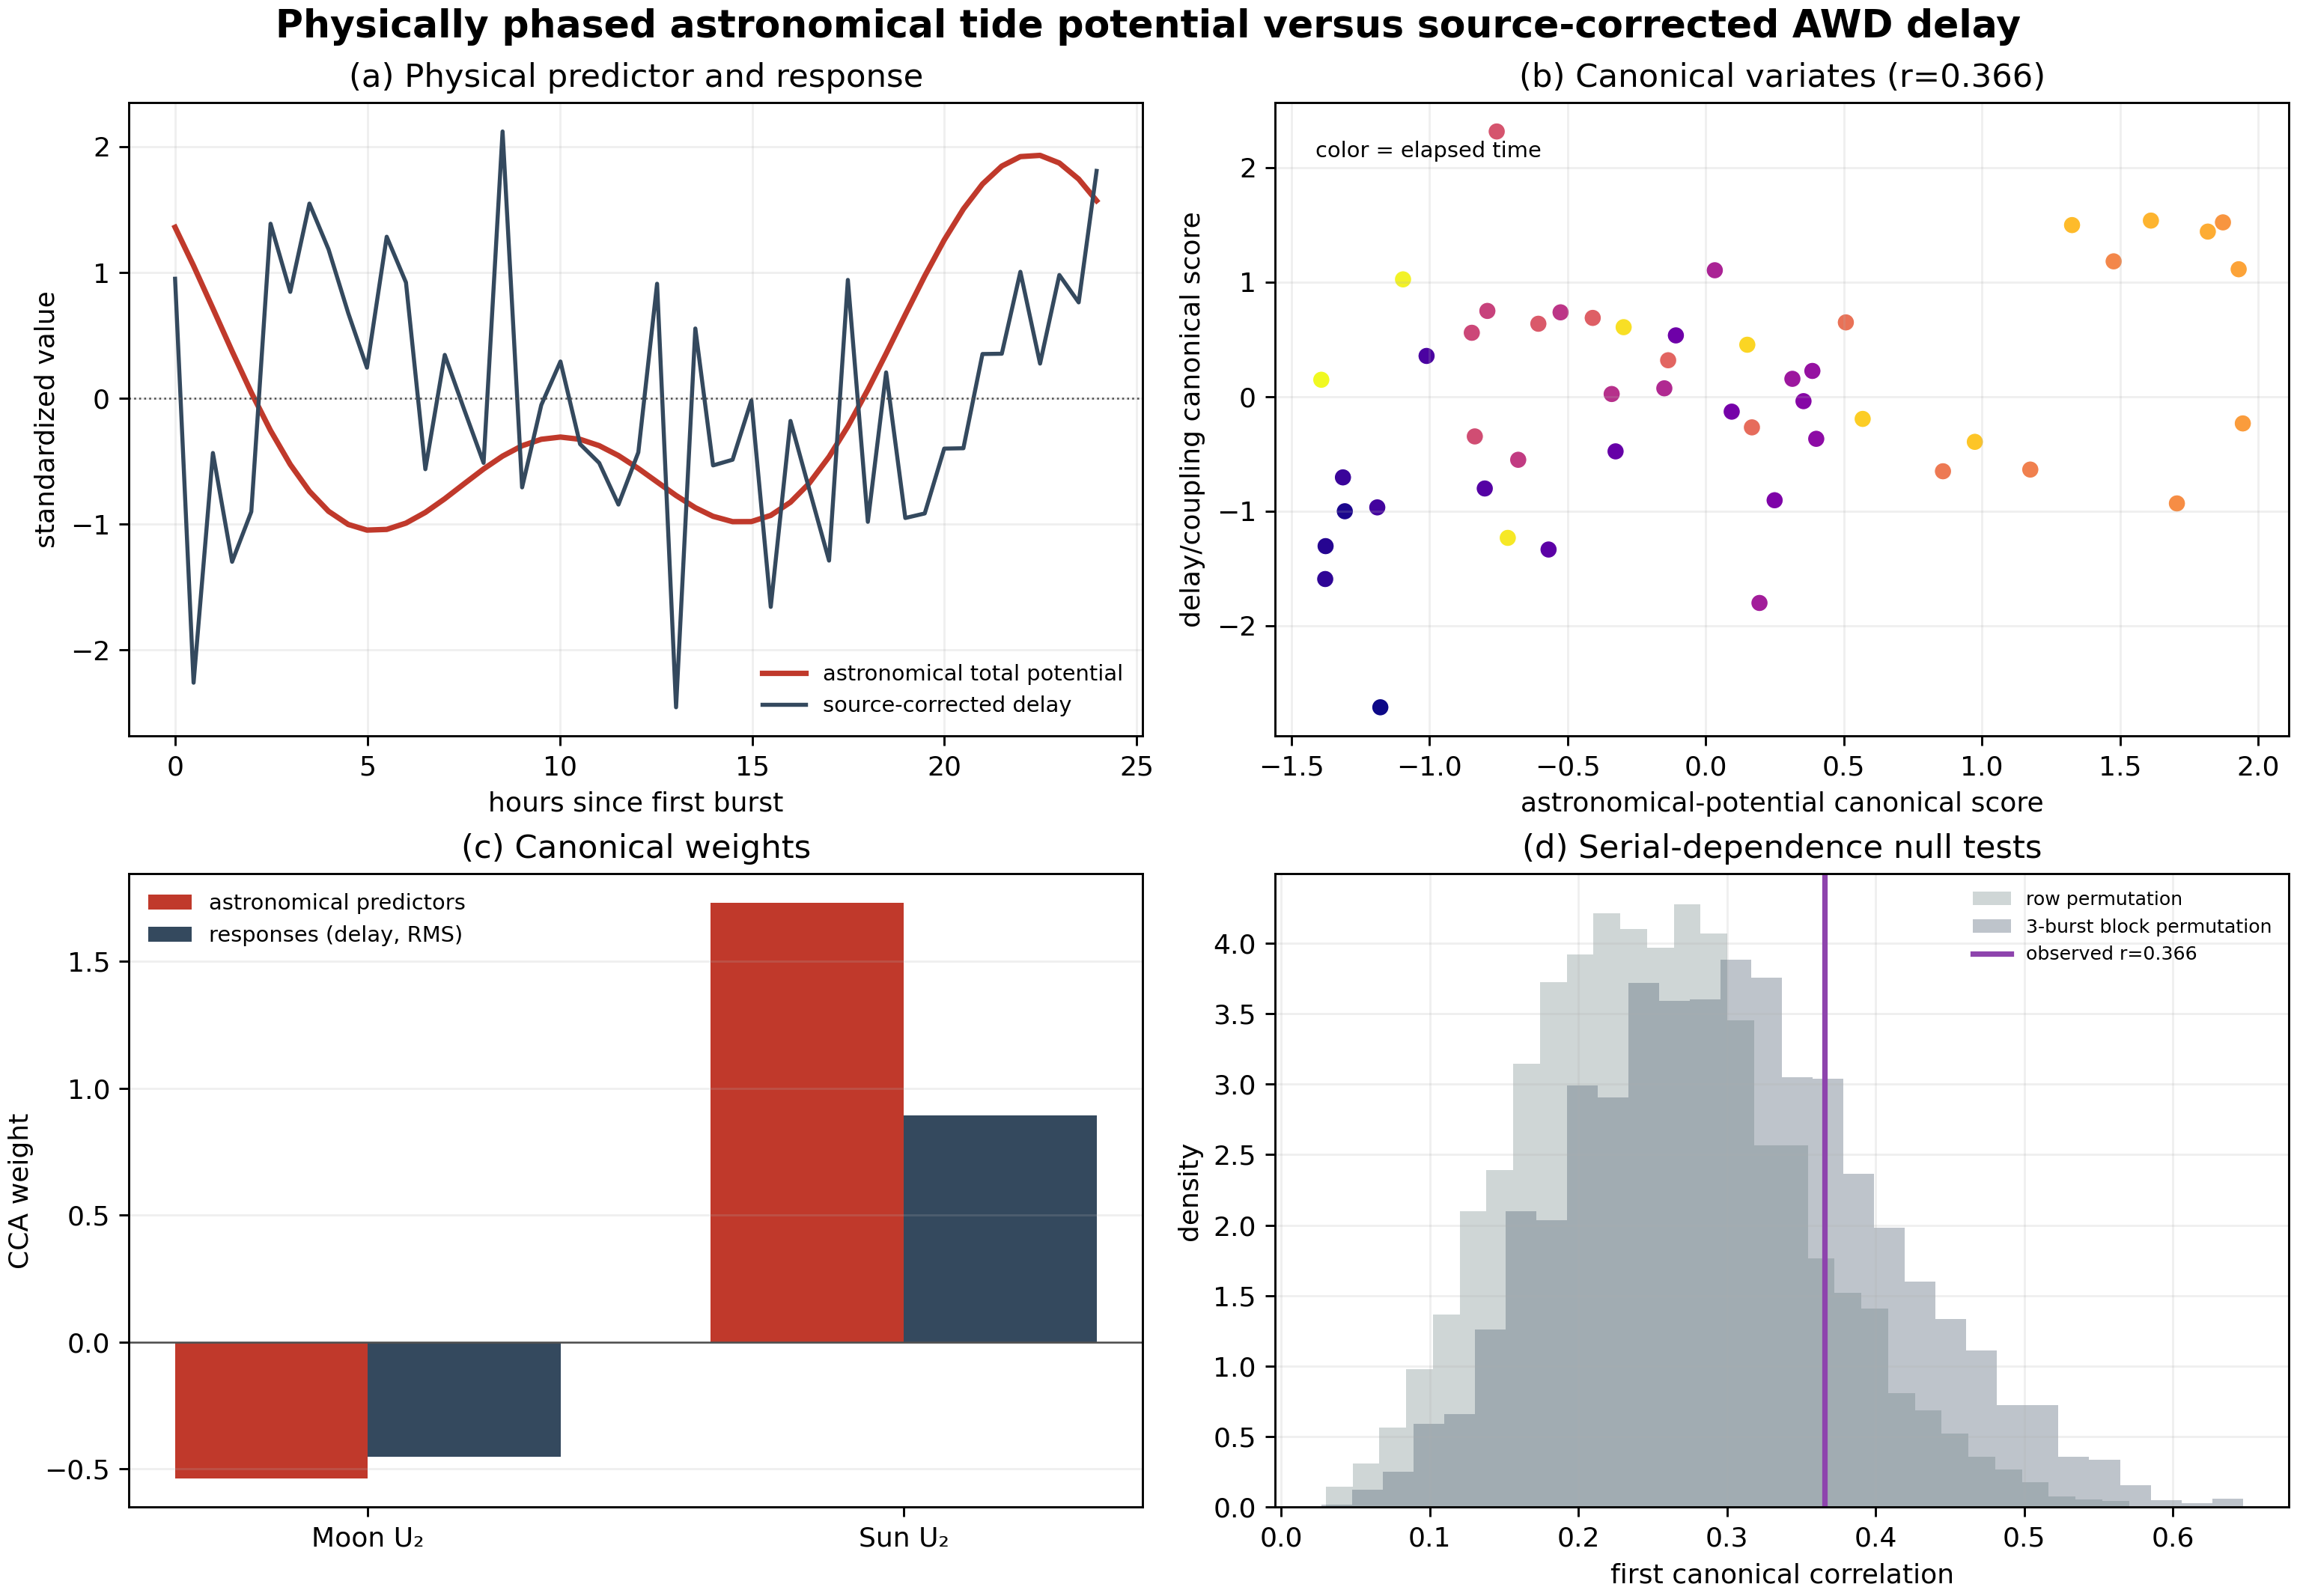

The table this chart was drawn from, first rows:
quantity, value, units, interpretation
n_bursts, 49, bursts, burst-level observations
canonical_correlation_1, 0.3659, r, full-sample CCA
row_permutation_p, 0.116, probability, rows independently permuted
block_permutation_p, 0.2625, probability, three-burst blocks permuted
blocked_cv_corr_mean, 0.3594, r, five contiguous test folds
blocked_cv_corr_median, 0.2473, r, five contiguous test folds
blocked_cv_corr_values, 0.780;0.247;0.230;0.501;0.039, r, fold-by-fold values
x_set, Moon and Sun degree-2 tidal potential, predictor, physically phased from UTC ephemeris
y_set, source-corrected delay and burst signal …, response, delay corrected with history/coupling ba…
safod_latitude, 35.98, deg, approximate phase geometry
safod_longitude, -120.5, deg, approximate phase geometry
status, exploratory physical-phase CCA; not trac…, status, fault orientation and compaction measure…
